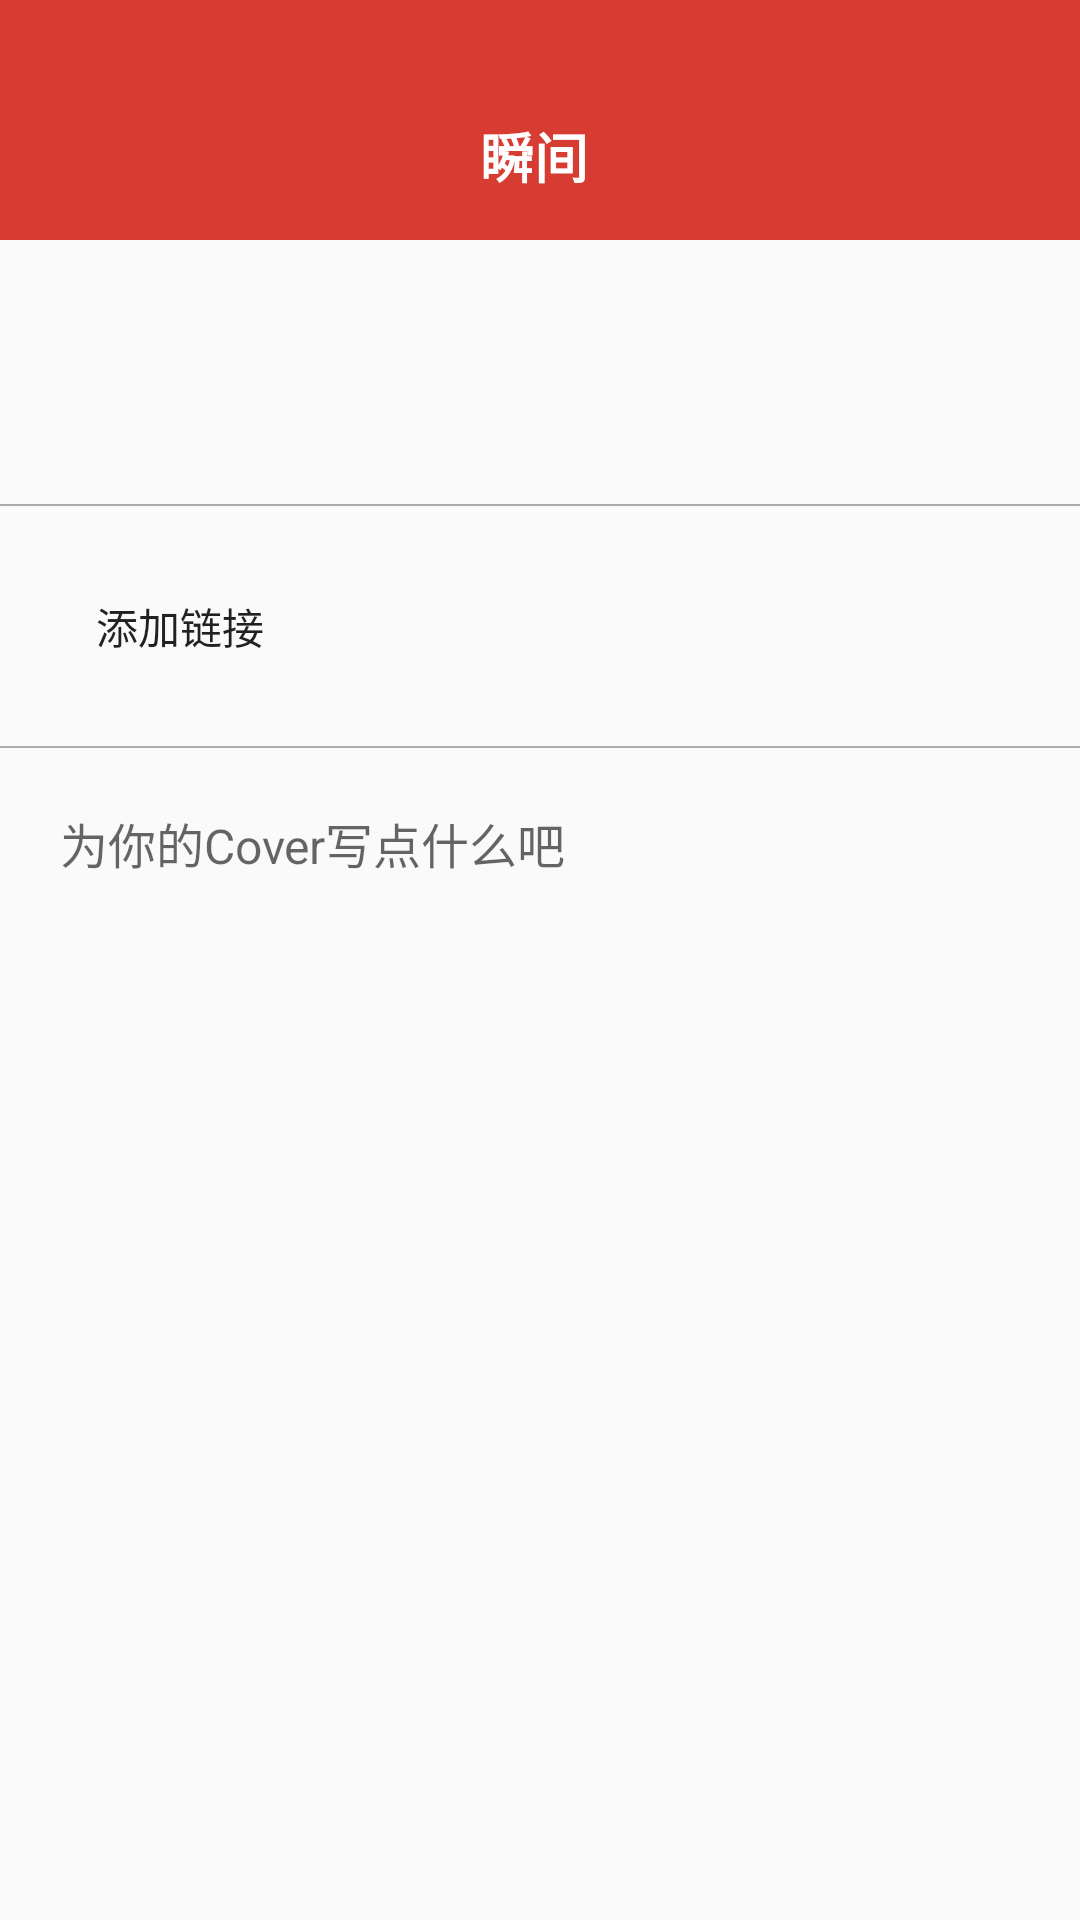

Produce the Android XML layout that renders to this screen, including the resource entries it uses.
<!-- AndroidManifest.xml: application theme AppTheme -->
<!-- res/layout/activity_add_cover.xml -->
<?xml version="1.0" encoding="utf-8"?>
<android.support.constraint.ConstraintLayout
        xmlns:android="http://schemas.android.com/apk/res/android"
        xmlns:tools="http://schemas.android.com/tools"
        xmlns:app="http://schemas.android.com/apk/res-auto"
        android:layout_width="match_parent"

        android:layout_height="match_parent"
        tools:context=".view.AddCoverActivity">
    <android.support.v7.widget.Toolbar
            android:background="@color/colorPrimary"
            app:layout_constraintTop_toTopOf="parent"
            android:paddingTop="24dp"
            android:id="@+id/toolbar_tb"
            android:layout_width="match_parent"
            android:layout_height="80dp"
            app:layout_collapseMode="pin"
            app:title="@null">

        <FrameLayout
                android:layout_marginEnd="20dp"
                android:layout_width="match_parent"
                android:layout_height="match_parent">

            <TextView
                    android:layout_gravity="center"
                    android:text="@string/app_name"
                    style="@style/ToolBarTitleText"
                    android:layout_width="wrap_content"
                    android:layout_height="wrap_content"/>
        </FrameLayout>

    </android.support.v7.widget.Toolbar>
    <android.support.v7.widget.RecyclerView
            android:minHeight="56dp"
            android:layout_marginStart="16dp"
            android:layout_marginEnd="16dp"
            android:layout_marginTop="16dp"
            android:id="@+id/photo_rv"
            app:layout_constraintLeft_toLeftOf="parent"
            app:layout_constraintRight_toRightOf="parent"
            app:layout_constraintTop_toBottomOf="@id/toolbar_tb"
            android:layout_width="match_parent"
            android:layout_height="wrap_content">
    </android.support.v7.widget.RecyclerView>

    <View
            android:id="@+id/line_view"
            android:layout_marginTop="16dp"
            app:layout_constraintTop_toBottomOf="@id/photo_rv"
            android:background="@android:color/darker_gray"
            android:layout_width="match_parent"
            android:layout_height="0.5dp"/>

    <Button
            android:layout_marginStart="16dp"
            android:layout_marginTop="16dp"
            app:layout_constraintLeft_toLeftOf="parent"
            app:layout_constraintTop_toBottomOf="@id/line_view"
            android:id="@+id/link_btn"
            android:background="?attr/selectableItemBackground"
            android:text="添加链接"
            android:layout_width="wrap_content"
            android:layout_height="wrap_content"/>
    <View
            android:id="@+id/line_view2"
            android:layout_marginTop="16dp"
            app:layout_constraintTop_toBottomOf="@id/link_btn"
            android:background="@android:color/darker_gray"
            android:layout_width="match_parent"
            android:layout_height="0.5dp"/>
    <EditText
            android:padding="4dp"
            android:textSize="16sp"
            android:gravity="start"
            android:layout_marginStart="16dp"
            android:layout_marginEnd="16dp"
            android:hint="@string/add_cover_hint"
            android:layout_marginTop="16dp"
            app:layout_constraintTop_toBottomOf="@id/line_view2"
            android:background="@null"
            android:layout_width="match_parent"
            android:minHeight="120dp"
            android:layout_height="wrap_content"/>

</android.support.constraint.ConstraintLayout>
<!-- resources referenced by this layout -->
<resources>
  <color name="colorPrimary">#D73C33</color>
  <string name="add_cover_hint">为你的Cover写点什么吧</string>
  <string name="app_name">瞬间</string>
  <style name="ToolBarTitleText" parent="TextAppearance.AppCompat.Medium">
          <item name="android:textColor">#ffffffff</item>
          <item name="android:textSize">18dp</item>
          <item name="android:textStyle">bold</item>
      </style>
  <style name="AppTheme" parent="Theme.AppCompat.Light.NoActionBar">
          
          <item name="colorPrimary">@color/colorPrimary</item>
          <item name="colorPrimaryDark">@color/colorPrimaryDark</item>
          <item name="colorAccent">@color/colorAccent</item>
          <item name="android:windowTranslucentStatus">true</item>
      </style>
  <color name="colorPrimaryDark">#D73C33</color>
  <color name="colorAccent">#FFEB3B</color>
</resources>
